Run: headless pygame with SDL's dummy video driver; simulated clock (each Clock.tick advances the game by its frame time, no real sleeping); random seed 0; keys injected as events and as key.get_pressed() state; no mouse input.
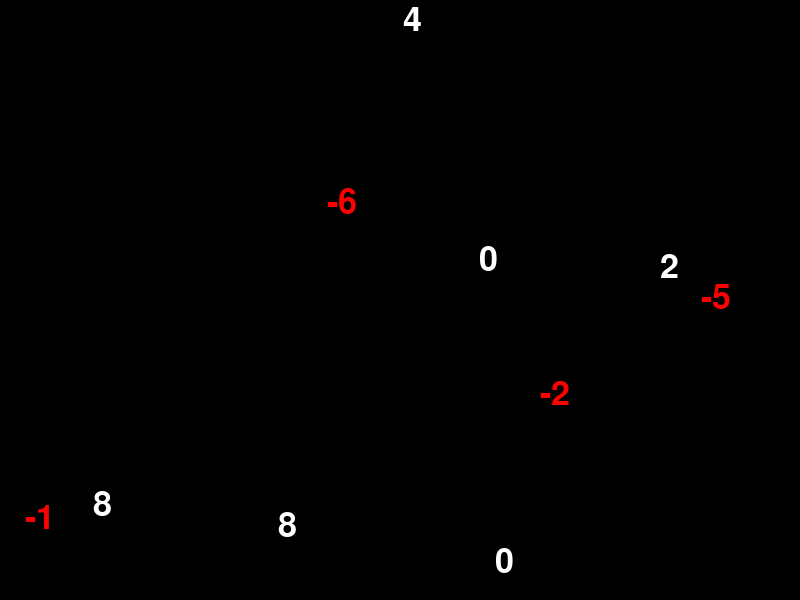
Frame 1 of 4 · flips 1–60 · no input
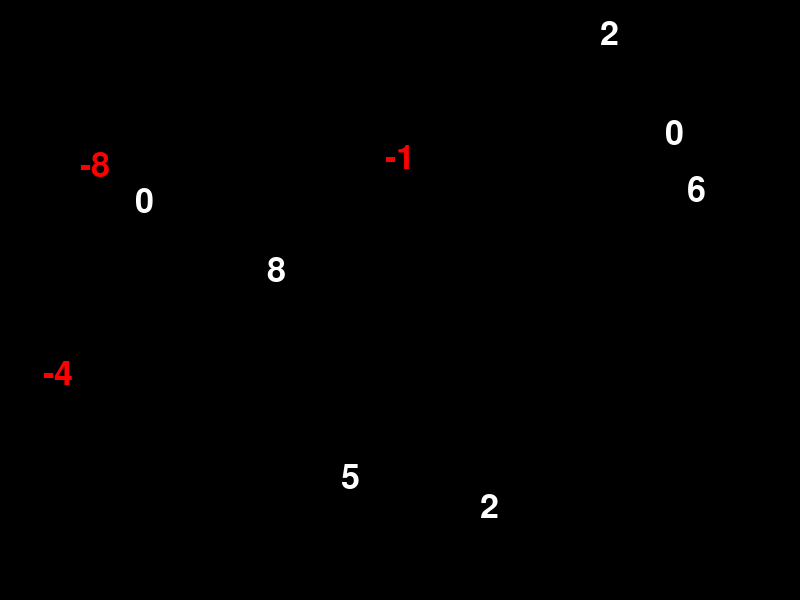
Frame 2 of 4 · flips 61–180 · tapped SPACE, RETURN · held RIGHT (→), D
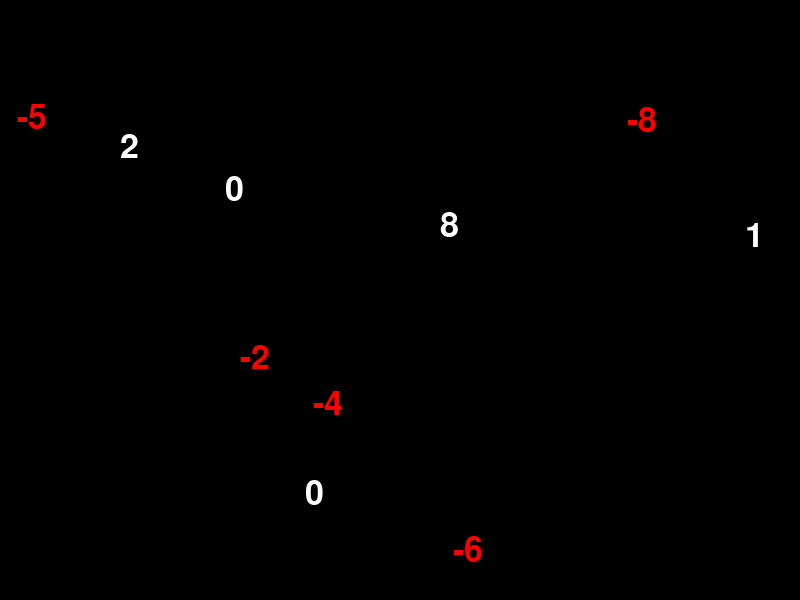
Frame 3 of 4 · flips 181–300 · held DOWN (↓), S
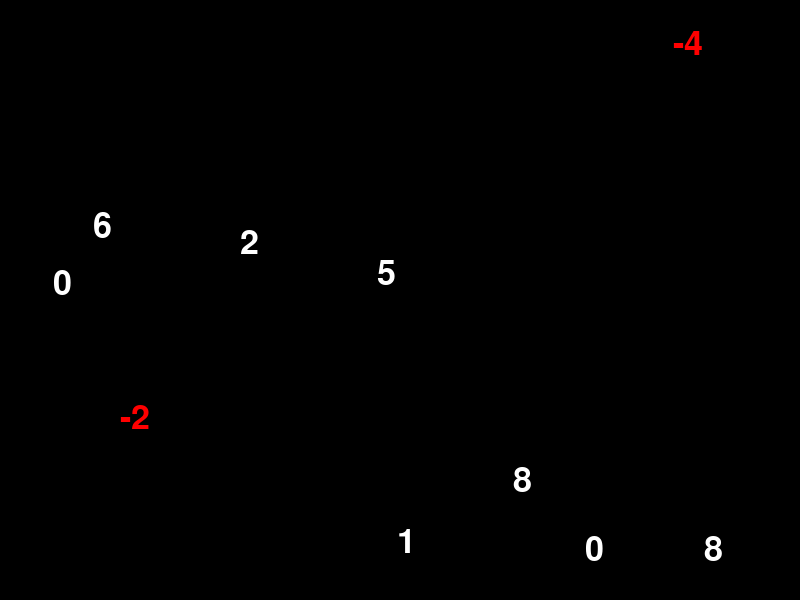
Frame 4 of 4 · flips 301–420 · held LEFT (←), A, UP (↑), W

The pygame program that drew these frames:

import pygame
import random

# Khởi tạo pygame
pygame.init()

# Kích thước màn hình
WIDTH, HEIGHT = 800, 600
screen = pygame.display.set_mode((WIDTH, HEIGHT))
pygame.display.set_caption("Số bay qua lại - đổi dấu khi va tường")

# Màu sắc
BLACK = (0, 0, 0)
WHITE = (255, 255, 255)
RED = (255, 0, 0)

# Font chữ
font = pygame.font.Font(None, 50)

# Tạo số di chuyển
class MovingNumber:
    def __init__(self, number, x, y, dx, dy):
        self.number = number
        self.x = x
        self.y = y
        self.dx = dx
        self.dy = dy
        self.color = RED if number < 0 else WHITE

    def move(self):
        self.x += self.dx
        self.y += self.dy

        # Đổi hướng khi va chạm tường
        if self.x <= 0 or self.x >= WIDTH - 50:  # Trừ 50 vì kích thước số
            self.dx = -self.dx
            self.number = -self.number
            self.color = RED if self.number < 0 else WHITE

        if self.y <= 0 or self.y >= HEIGHT - 50:
            self.dy = -self.dy
            self.number = -self.number
            self.color = RED if self.number < 0 else WHITE

    def draw(self, screen):
        text = font.render(str(self.number), True, self.color)
        screen.blit(text, (self.x, self.y))


# Tạo danh sách các số
numbers = []
for i in range(10):  # Tạo 10 số ngẫu nhiên
    num = random.randint(-10, 10)
    x = random.randint(50, WIDTH - 50)
    y = random.randint(50, HEIGHT - 50)
    dx = random.choice([-3, 3])
    dy = random.choice([-3, 3])
    numbers.append(MovingNumber(num, x, y, dx, dy))

# Vòng lặp chính
running = True
clock = pygame.time.Clock()

while running:
    for event in pygame.event.get():
        if event.type == pygame.QUIT:
            running = False

    # Cập nhật vị trí
    for number in numbers:
        number.move()

    # Vẽ màn hình
    screen.fill(BLACK)
    for number in numbers:
        number.draw(screen)

    pygame.display.flip()
    clock.tick(30)  # Giới hạn FPS

pygame.quit()
